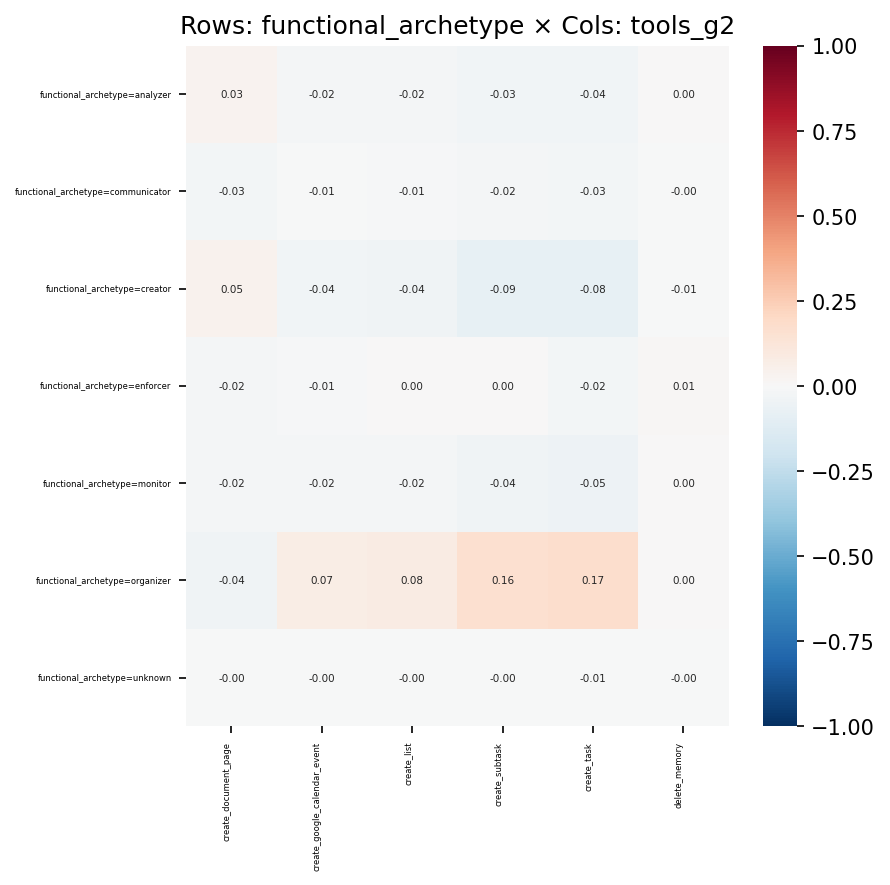

Source data for this figure (header and first rows):
, create_document_page, create_google_calendar_event, create_list, create_subtask, create_task, delete_memory
functional_archetype=analyzer, 0.0335, -0.01594, -0.01923, -0.03183, -0.03846, 0.002138
functional_archetype=communicator, -0.02607, -0.006244, -0.01215, -0.02338, -0.02894, -0.0025
functional_archetype=creator, 0.04678, -0.03891, -0.04326, -0.0855, -0.08177, -0.005781
functional_archetype=enforcer, -0.02265, -0.009202, 0.001107, 0.003322, -0.02453, 0.009706
functional_archetype=monitor, -0.01564, -0.01591, -0.02314, -0.04322, -0.04713, 0.002097
functional_archetype=organizer, -0.04063, 0.07181, 0.08279, 0.1566, 0.1742, 0.0004408
functional_archetype=unknown, -0.002236, -0.001664, -0.002231, -0.002145, -0.005544, -0.0003729
